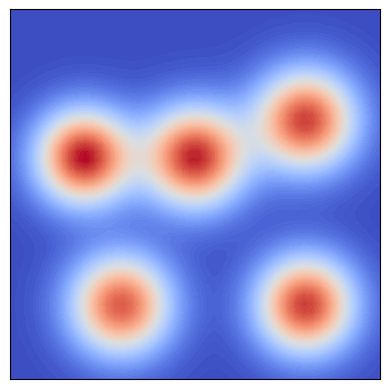
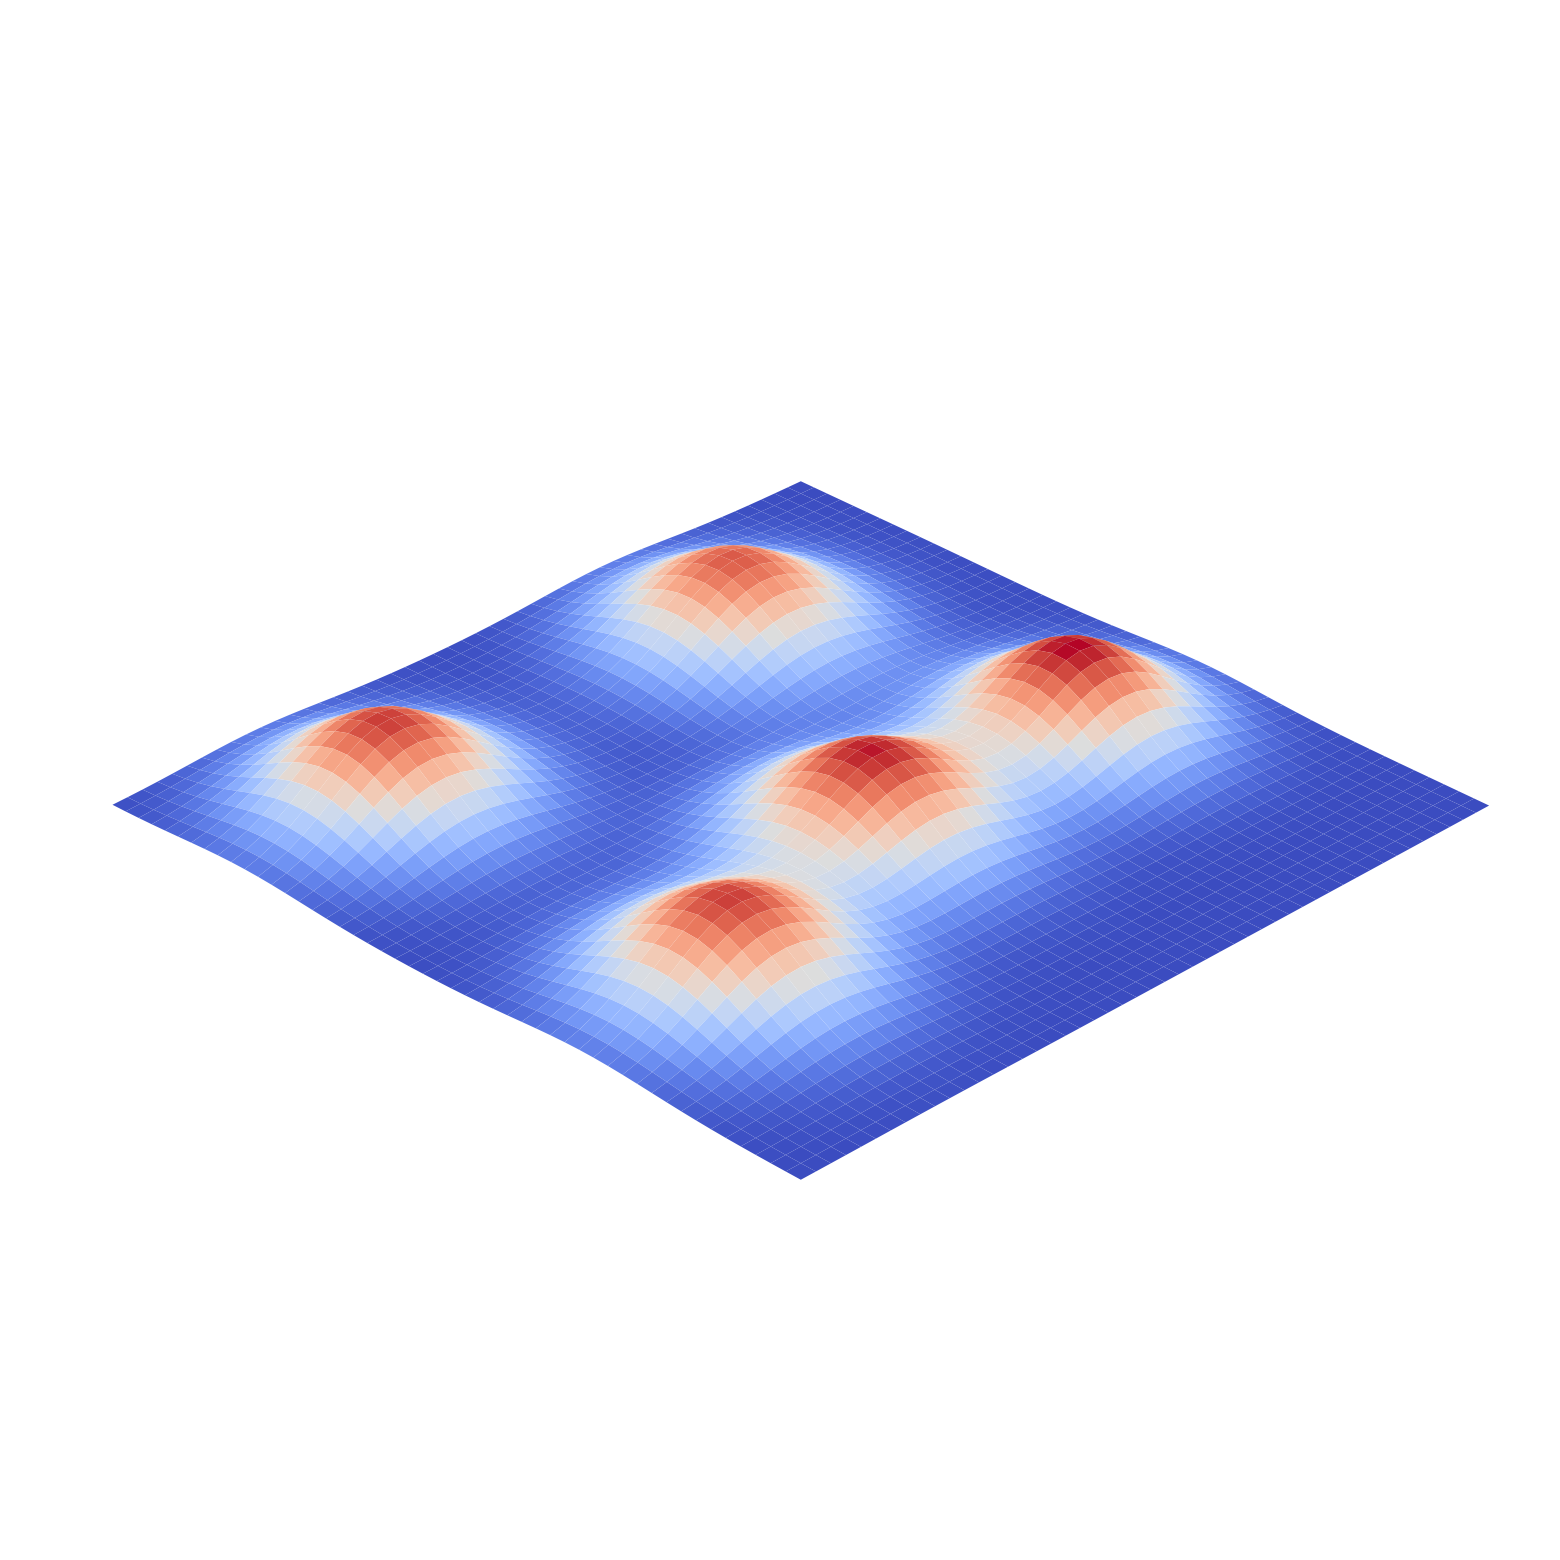

Write Python code to recreate these figures, in order.
## Define the source field
from scipy.stats import multivariate_normal
import numpy as np
from matplotlib import pyplot as plt

DEBUG = True
FIELD_SIZE = [10, 10]

CAM_FOV = 0.4 # to distinguish whether this is one source or two source
SRC_MUT_D_THRESHOLD = 1

LCB_THRESHOLD = 0.15  
FIELD_SIZE_X = 10
FIELD_SIZE_Y = 10

USE_BO = True
BO_RADIUS = 0.5

CTR_MAG_DETERMIN_STUCK = 0.15
STUCK_PTS_THRESHOLD = 0.1 # smaller than this threshold are considered as the same stuck pt
# [[5,5], [9,9],[9,5], [5,9], [7,7]],
SOURCES_case = np.array([ [[2,6], [8,7],[8,2], [5,6], [3,2]],  # 0
[[3.0, 4.5], [6.5, 2.5], [2.5, 8.0], [5.5, 7.0], [8.0, 7.0]] ,
[[8.0, 2.5], [2.5, 5.5], [7.5, 5.5], [4.5, 2.0], [6.0, 8.0]] , 
[[8.0, 8.0], [6.0, 5.5], [6.0, 2.5], [2.0, 2.0], [3.5, 8.0]] , #3
[[4.0, 7.5], [3.5, 2.0], [7.5, 7.0], [2.0, 5.0], [7.5, 2.0]] ,
[[6.0, 4.5], [3.5, 2.0], [7.0, 7.5], [2.5, 7.0], [8.0, 2.5]] , 
[[3.0, 7.0], [3.5, 3.0], [8.0, 4.0], [6.0, 6.0], [7.5, 8.0]] , #6
[[4.5, 5.0], [2.5, 3.0], [8.0, 6.5], [7.5, 2.0], [3.0, 8.0]] , 
[[5.5, 6.0], [2.5, 3.0], [6.5, 2.0], [3.5, 8.0], [8.0, 5.0]] , 
[[5.0, 6.5], [2.0, 3.5], [8.0, 8.0], [2.0, 8.0], [5.0, 2.5]] ,   #9
                        #  [[2,6], [8,7],[8,2], [5,8], [3,2]], #11
# [[4.5, 2.0], [8.0, 7.0], [7.5, 3.5], [5.5, 7.0], [2.0, 6.0]] , #6
])

ROBOT_INIT_LOCATIONS_case = [[[1,2], [2, 2], [3,1]],
                            [[1,8], [2, 8], [3,9]],
                            [[9,8], [8, 8], [7,9]],
                            [[9,2], [8, 2], [7,1]]]

class Environment():    # class for robot to interact with the environment
    def __init__(self, source_case_index):
        self.SOURCES = SOURCES_case[source_case_index]
        self.SOURCE_SET = {tuple(item) for item in self.SOURCES}
        self.field_size = FIELD_SIZE
        n=1
        def get_f(sources):
            source1 = multivariate_normal(sources[0], 0.8*n*np.eye(2))
            source2 = multivariate_normal(sources[1], 0.9*n*np.eye(2))
            source3 = multivariate_normal(sources[2], 0.85*n*np.eye(2))
            source4 = multivariate_normal(sources[3], 0.9*n*np.eye(2))
            source5 = multivariate_normal(sources[4], 0.9*n*np.eye(2))

            f = lambda x: source1.pdf(x) + 1.05*source2.pdf(x) + source3.pdf(x) + 1.1*source4.pdf(x) + source5.pdf(x)
            return f
        self.f = get_f(self.SOURCES)
        self.SOURCE_VALUE = self.f(self.SOURCES)
    
    def get_gt(self, x):
        return self.f(x)
    
    def sampling(self, x):
        σ_noise = 0.001
        if not isinstance(x, np.ndarray):
            x = np.array(x)
        res = self.f(x) + np.random.normal(0, σ_noise, size=(x.shape[0],))
        # print(f(x), res, x.shape[0])
        return res

    def find_source(self, setpoint):
        for coord in self.SOURCES:
            if np.linalg.norm(coord - setpoint) < CAM_FOV:
                return coord
        return None


if __name__ == '__main__':
    # source_value = sampling(SOURCE)
    FIELD_SIZE_X = 10
    FIELD_SIZE_Y = 10
    x_min = (0, 0)
    x_max = (0+FIELD_SIZE_X, 0+FIELD_SIZE_Y)
    test_resolution = [50, 50]
    X_test_x = np.linspace(x_min[0], x_max[0], test_resolution[0])
    X_test_y = np.linspace(x_min[1], x_max[1], test_resolution[1])
    X_test_xx, X_test_yy = np.meshgrid(X_test_x, X_test_y)
    X_test = np.vstack(np.dstack((X_test_xx, X_test_yy)))

    for i, sources in enumerate(SOURCES_case):
        env = Environment(i)

        print(env.get_gt([[2,6], [8,7],[8,2], [5,6], [3,2]]))
        # # 设置图像的长宽比为一致
        plt.gca().set_aspect('equal', adjustable='box')

        plt.contourf(X_test_xx, X_test_yy, env.f(X_test).reshape(test_resolution), cmap='coolwarm',  edgecolor='none', levels=100)
        plt.xticks([])
        plt.yticks([])
        # 
        plt.show()
        fig = plt.figure(figsize=(40, 20))
        
        ax = fig.add_subplot(111, projection='3d')
        ax.set_box_aspect([1,1,0.1])  # Aspect ratio is 1:1:0.2, making Z axis changes appear flatter

        ax.plot_surface(X_test_xx, X_test_yy, env.f(X_test).reshape(test_resolution), cmap='coolwarm', edgecolor='none', rcount=100, ccount=100, linewidth=0.5)
        ax.view_init(elev=30, azim=45)  # elev是仰角，azim是方位角
        ax.set_xticks([])
        ax.set_yticks([])
        ax.set_zticks([])

        # 隐藏所有轴标签
        ax.set_xlabel('')
        ax.set_ylabel('')
        ax.set_zlabel('')

        # 隐藏网格线
        ax.grid(False)

        ax.set_axis_off()


        # 隐藏轴背景
        ax.set_facecolor((0,0,0,0))  # 设置透明背景

        # 隐藏边框
        ax.xaxis.pane.fill = False
        ax.yaxis.pane.fill = False
        ax.zaxis.pane.fill = False
        ax.xaxis.pane.set_edgecolor('w')
        ax.yaxis.pane.set_edgecolor('w')
        ax.zaxis.pane.set_edgecolor('w')
        plt.show()
        
        
        break
    